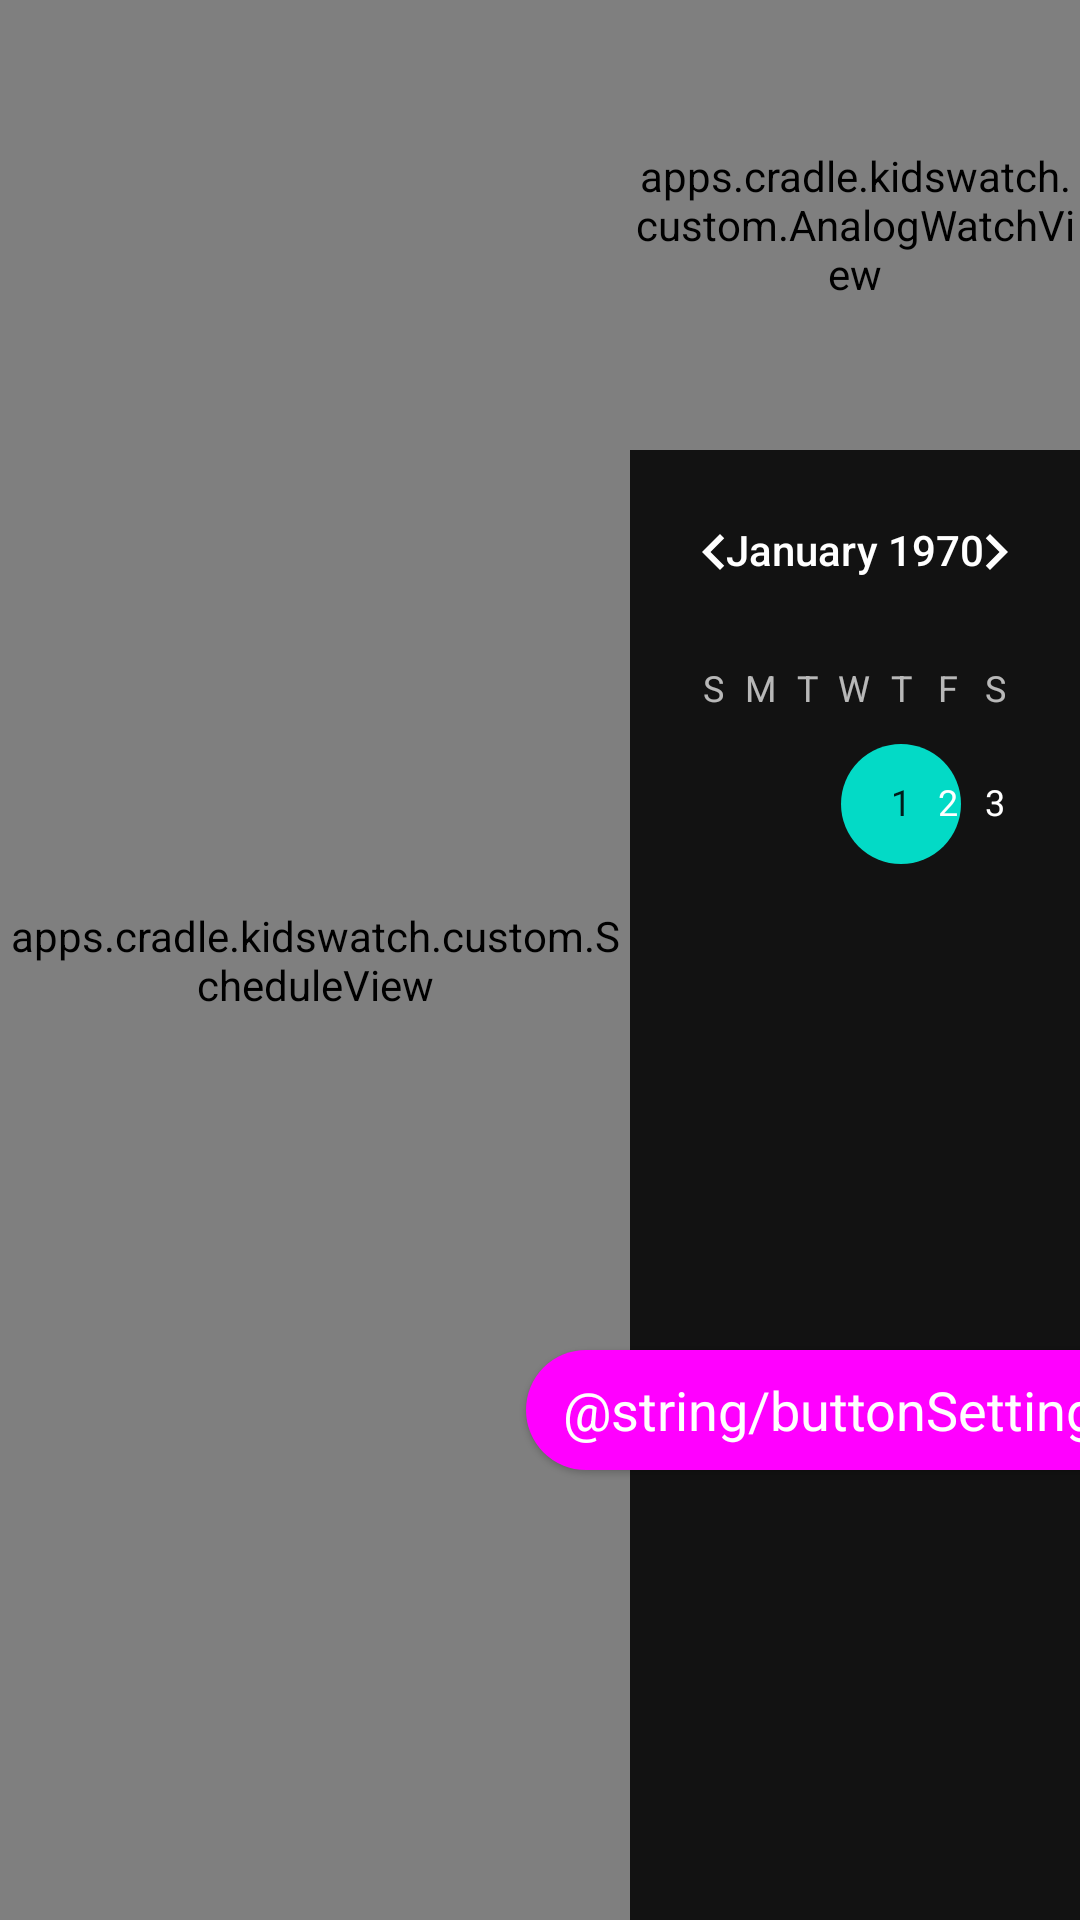

Android layout source for this screen:
<!-- AndroidManifest.xml: activity theme Theme.KidsWatch -->
<!-- res/layout/fragment_main.xml -->
<?xml version="1.0" encoding="utf-8"?>
<androidx.constraintlayout.widget.ConstraintLayout xmlns:android="http://schemas.android.com/apk/res/android"
    xmlns:app="http://schemas.android.com/apk/res-auto"
    android:layout_width="match_parent"
    android:layout_height="match_parent">

    <apps.cradle.kidswatch.custom.ScheduleView
        android:id="@+id/schedule"
        android:layout_width="0dp"
        android:layout_height="match_parent"
        app:layout_constraintEnd_toStartOf="@id/watch"
        app:layout_constraintStart_toStartOf="parent" />

    
    <apps.cradle.kidswatch.custom.AnalogWatchView
        android:id="@+id/watch"
        android:layout_width="150dp"
        android:layout_height="150dp"
        app:layout_constraintEnd_toEndOf="parent"
        app:layout_constraintTop_toTopOf="parent" />

    
    <CalendarView
        android:id="@+id/calendar"
        android:layout_width="150dp"
        android:layout_height="150dp"
        app:layout_constraintEnd_toEndOf="parent"
        app:layout_constraintTop_toBottomOf="@id/watch" />

    <com.google.android.material.floatingactionbutton.ExtendedFloatingActionButton
        android:id="@+id/buttonSettings"
        style="@style/Button"
        android:layout_width="wrap_content"
        android:layout_height="wrap_content"
        android:text="@string/buttonSettings"
        app:icon="@drawable/ic_settings"
        app:layout_constraintBottom_toBottomOf="parent"
        app:layout_constraintEnd_toEndOf="@id/calendar"
        app:layout_constraintStart_toStartOf="@id/calendar"
        app:layout_constraintTop_toBottomOf="@id/calendar" />

</androidx.constraintlayout.widget.ConstraintLayout>
<!-- resources referenced by this layout -->
<resources>
  <style name="Button" parent="Widget.Material3.Button.ElevatedButton">
          <item name="android:textAppearance">@style/ButtonTextAppearance</item>
          <item name="android:textColor">@color/white</item>
      </style>
  <style name="Theme.KidsWatch" parent="Theme.MaterialComponents.NoActionBar" />
  <style name="ButtonTextAppearance" parent="TextAppearance.AppCompat">
          <item name="android:textSize">18sp</item>
      </style>
  <color name="white">#FFFFFFFF</color>
</resources>
